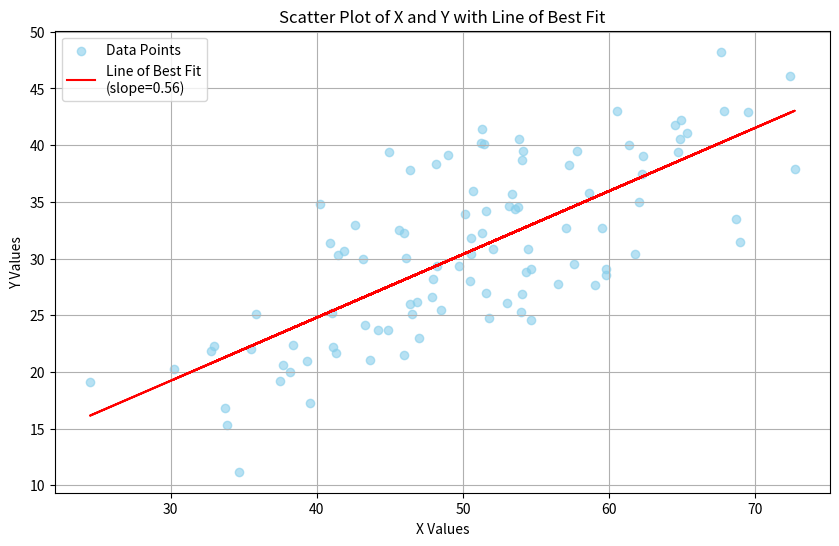

Write the Python code that produced this figure.
import numpy as np
import matplotlib.pyplot as plt

np.random.seed(0)

x = np.random.normal(50, 10, 100) 
y = 0.5 * x + np.random.normal(5, 5, 100)

cov_matrix = np.cov(x, y)
cov_xy = cov_matrix[0, 1]
print(f"Covariance between X and Y: {cov_xy:.2f}")

rho = np.corrcoef(x, y)[0, 1]
print(f"Correlation coefficient (rho) between X and Y: {rho:.2f}")

plt.figure(figsize=(10, 6))
plt.scatter(x, y, alpha=0.6, color='skyblue', label='Data Points')
plt.xlabel("X Values")
plt.ylabel("Y Values")
plt.title("Scatter Plot of X and Y with Line of Best Fit")

m, b = np.polyfit(x, y, 1)
plt.plot(x, m * x + b, color='red', label=f'Line of Best Fit\n(slope={m:.2f})')

plt.legend()
plt.grid(True)
plt.show()
